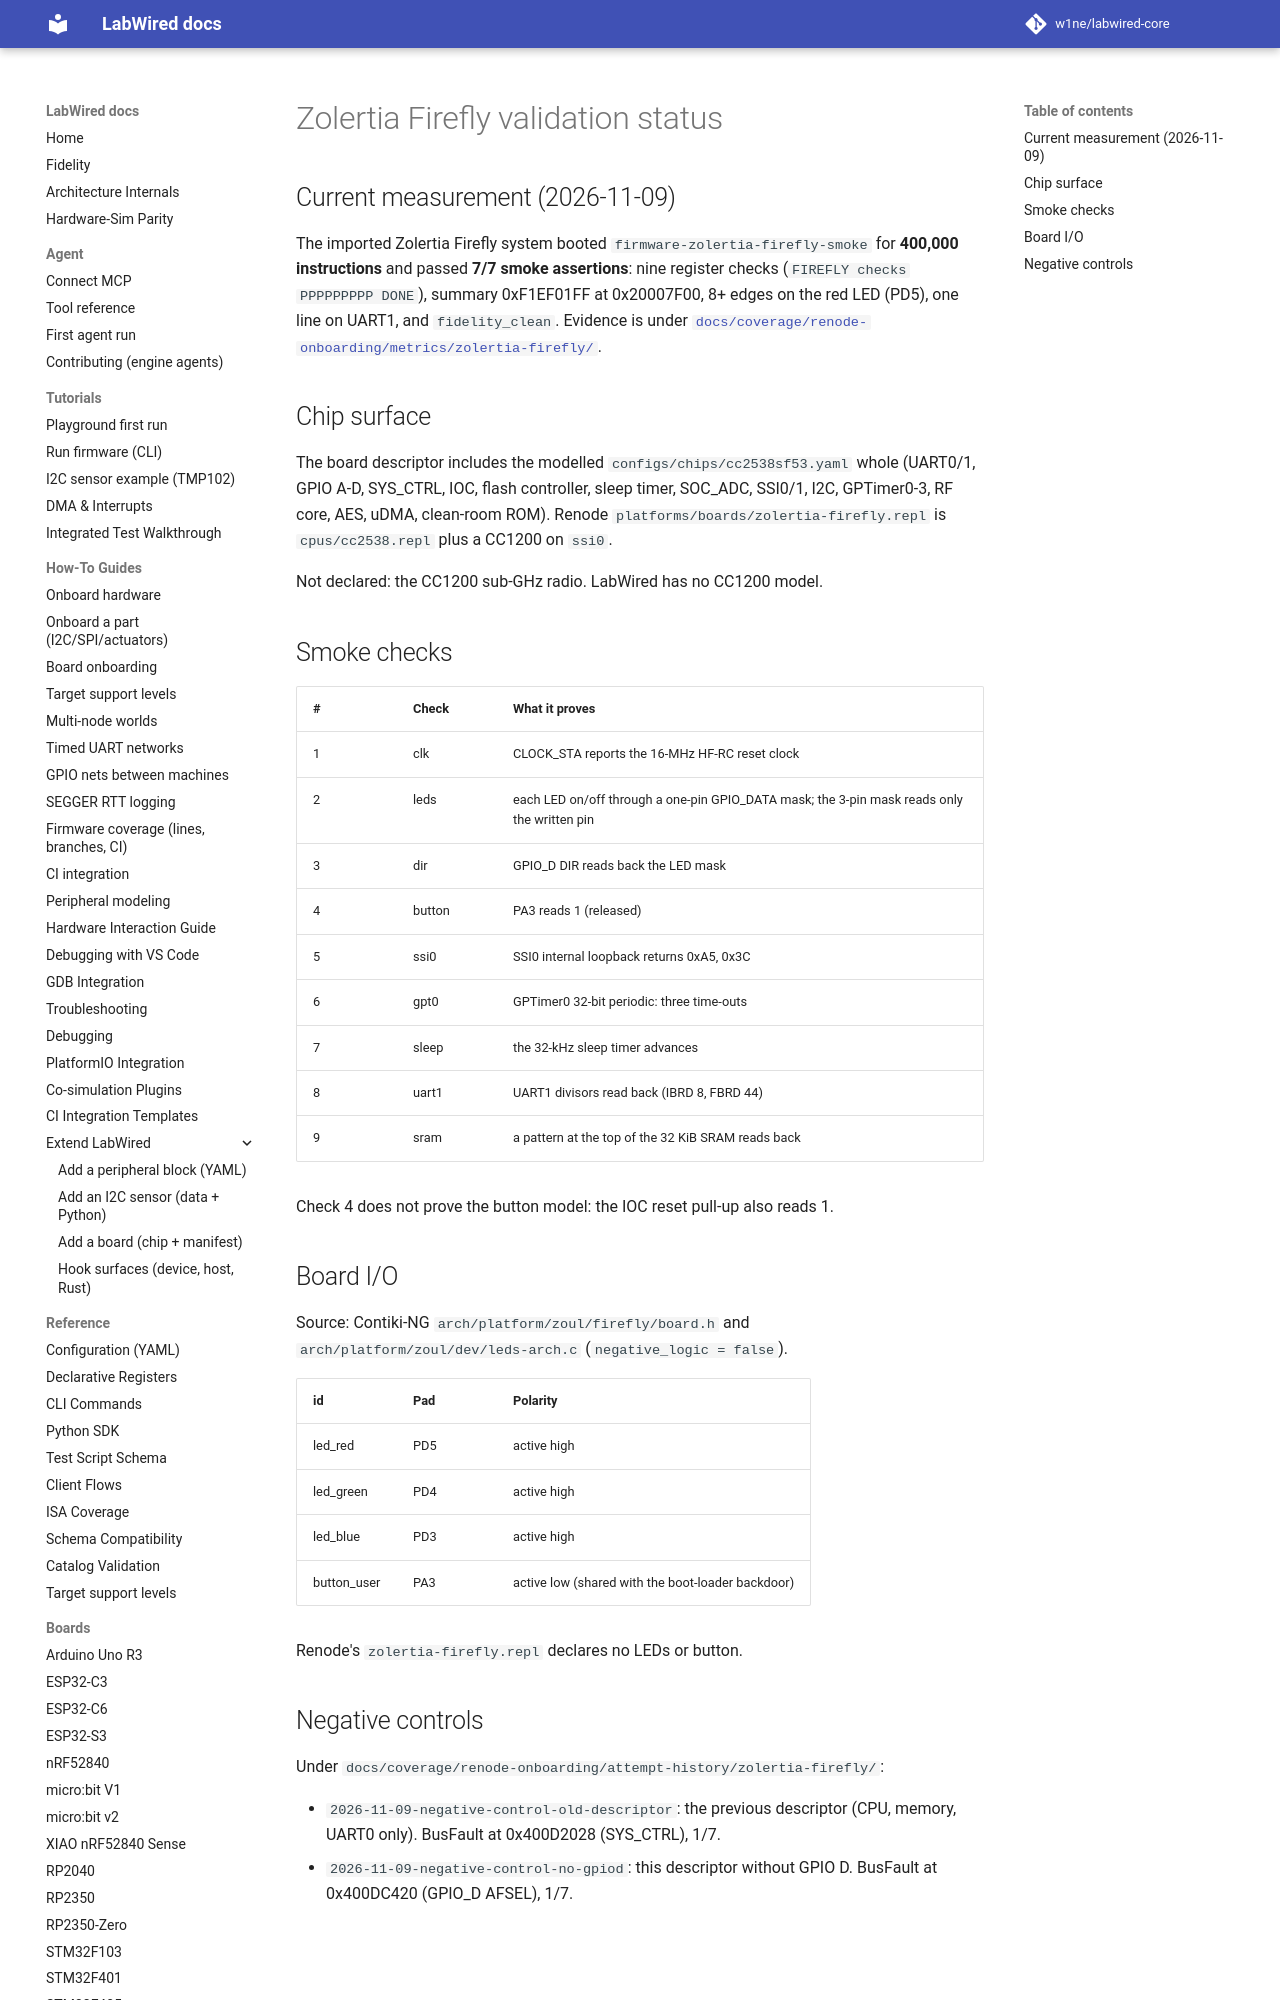

repository: w1ne/labwired-core · page: boards/zolertia-firefly/index.html · generator: mkdocs

# Zolertia Firefly validation status

## Current measurement (2026-11-09)

The imported Zolertia Firefly system booted `firmware-zolertia-firefly-smoke`
for **400,000 instructions** and passed **7/7 smoke assertions**: nine
register checks (`FIREFLY checks PPPPPPPPP DONE`), summary 0xF1EF01FF at
0x20007F00, 8+ edges on the red LED (PD5), one line on UART1, and
`fidelity_clean`. Evidence is under
[`docs/coverage/renode-onboarding/metrics/zolertia-firefly/`](../coverage/renode-onboarding/metrics/zolertia-firefly/).

## Chip surface

The board descriptor includes the modelled `configs/chips/cc2538sf53.yaml`
whole (UART0/1, GPIO A-D, SYS_CTRL, IOC, flash controller, sleep timer,
SOC_ADC, SSI0/1, I2C, GPTimer0-3, RF core, AES, uDMA, clean-room ROM).
Renode `platforms/boards/zolertia-firefly.repl` is `cpus/cc2538.repl` plus a
CC1200 on `ssi0`.

Not declared: the CC1200 sub-GHz radio. LabWired has no CC1200 model.
